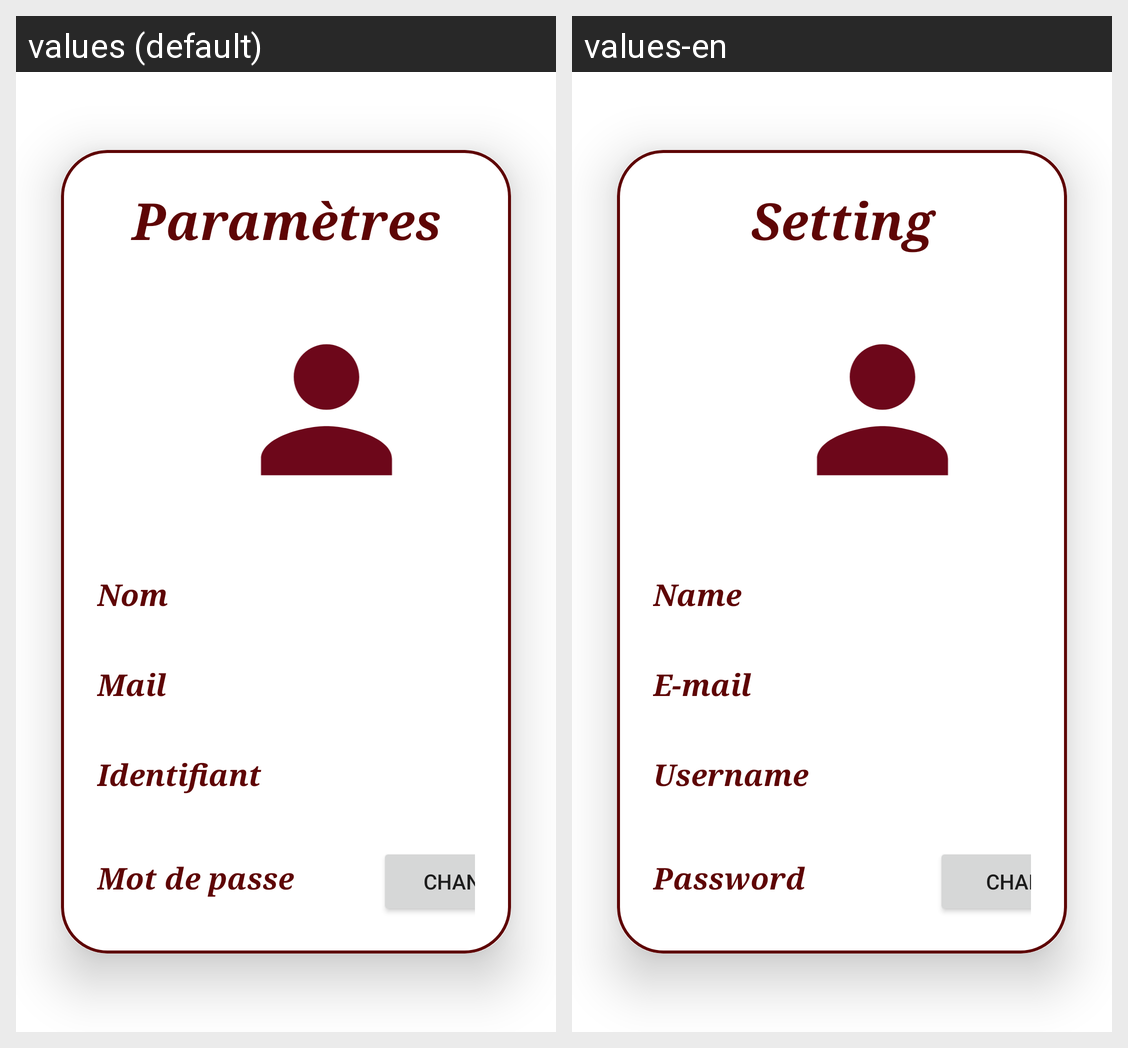

Translations of the strings shown on this Android screen, per locale in the grid:
Android screen res/layout/fragment_notifications.xml rendered under 2 locales, left to right: values (default), values-en. Device: Nexus 5 (rendered at 1080×1920; each locale shown at half size, 540×960, under a caption strip naming it); theme Theme.EducScan.
Strings drawn on this screen, with the default value and each locale's value (text and hints the layout hard-codes, and strings that could not be matched under every locale, appear in the picture but are not listed):

title_parametres
  values: Paramètres
  values-en: Setting

name
  values: Nom
  values-en: Name

email
  values: Mail
  values-en: E-mail

id
  values: Identifiant
  values-en: Username

pwd
  values: Mot de passe
  values-en: Password

button_change_pwd
  values: Changer
  values-en: Change
